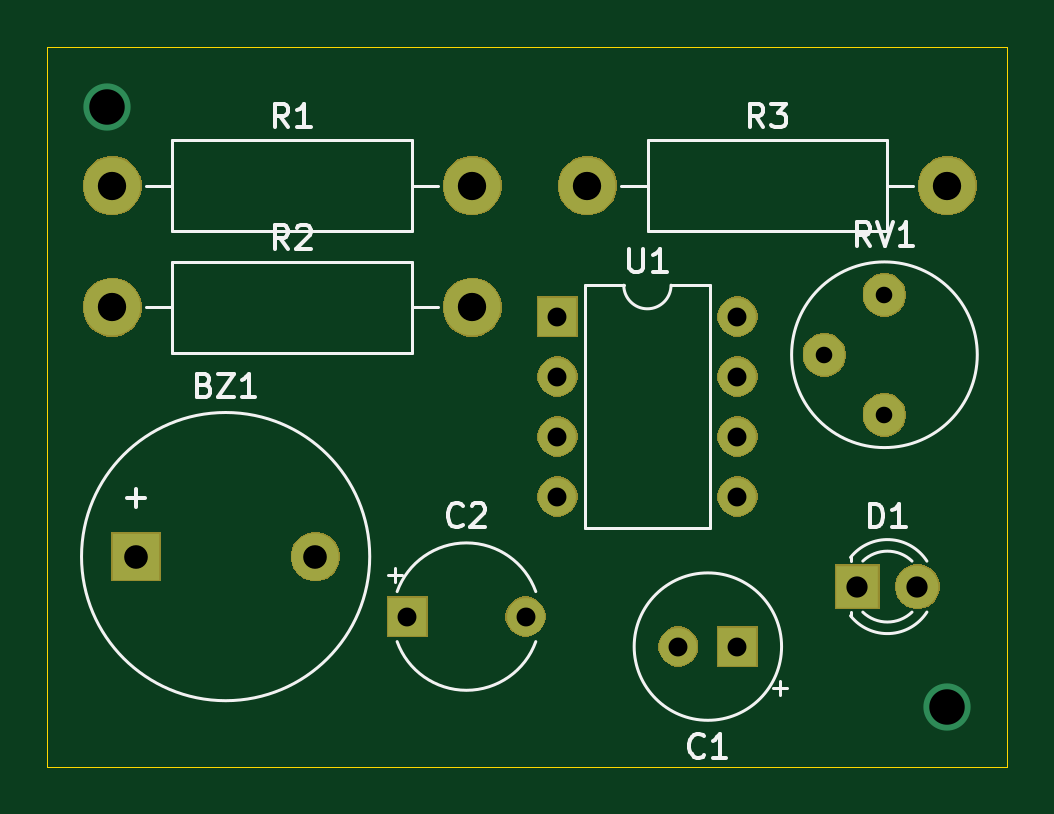
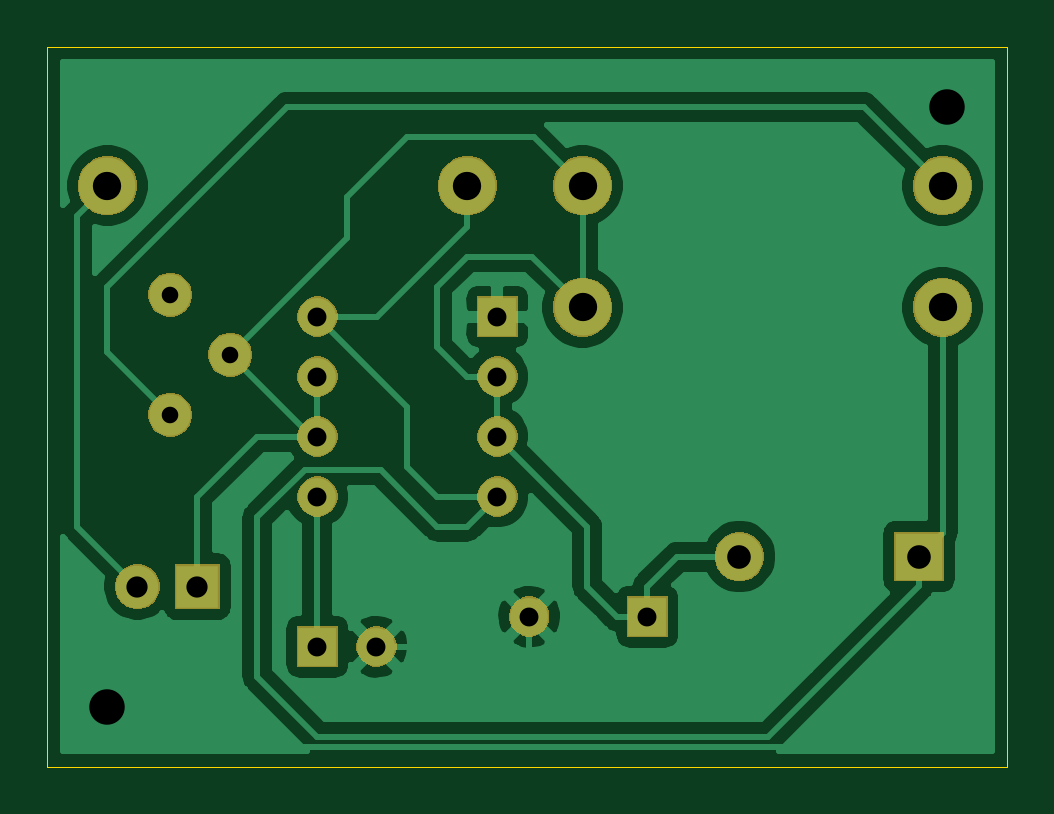
Circuit board: 11 layer files. Board 40.6 x 30.5 mm.
- bottom_copper: tank_full_indicator-B_Cu.gbl (38298 bytes)
- bottom_mask: tank_full_indicator-B_Mask.gbs (19301 bytes)
- paste: tank_full_indicator-B_Paste.gbp (521 bytes)
- bottom_silk: tank_full_indicator-B_SilkS.gbo (522 bytes)
- outline: tank_full_indicator-Edge_Cuts.gm1 (716 bytes)
- top_copper: tank_full_indicator-F_Cu.gtl (1524 bytes)
- top_mask: tank_full_indicator-F_Mask.gts (19301 bytes)
- paste: tank_full_indicator-F_Paste.gtp (521 bytes)
- top_silk: tank_full_indicator-F_SilkS.gto (8225 bytes)
- drill: tank_full_indicator-NPTH.drl (296 bytes)
- drill: tank_full_indicator-PTH.drl (717 bytes)

=== bottom_copper: tank_full_indicator-B_Cu.gbl (38298 bytes, source omitted) ===
=== bottom_mask: tank_full_indicator-B_Mask.gbs (19301 bytes, source omitted) ===
=== paste: tank_full_indicator-B_Paste.gbp ===
G04 #@! TF.GenerationSoftware,KiCad,Pcbnew,5.1.5+dfsg1-2build2*
G04 #@! TF.CreationDate,2021-07-21T17:56:19+05:30*
G04 #@! TF.ProjectId,tank_full_indicator,74616e6b-5f66-4756-9c6c-5f696e646963,rev?*
G04 #@! TF.SameCoordinates,Original*
G04 #@! TF.FileFunction,Paste,Bot*
G04 #@! TF.FilePolarity,Positive*
%FSLAX46Y46*%
G04 Gerber Fmt 4.6, Leading zero omitted, Abs format (unit mm)*
G04 Created by KiCad (PCBNEW 5.1.5+dfsg1-2build2) date 2021-07-21 17:56:19*
%MOMM*%
%LPD*%
G04 APERTURE LIST*
G04 APERTURE END LIST*
M02*

=== bottom_silk: tank_full_indicator-B_SilkS.gbo ===
G04 #@! TF.GenerationSoftware,KiCad,Pcbnew,5.1.5+dfsg1-2build2*
G04 #@! TF.CreationDate,2021-07-21T17:56:19+05:30*
G04 #@! TF.ProjectId,tank_full_indicator,74616e6b-5f66-4756-9c6c-5f696e646963,rev?*
G04 #@! TF.SameCoordinates,Original*
G04 #@! TF.FileFunction,Legend,Bot*
G04 #@! TF.FilePolarity,Positive*
%FSLAX46Y46*%
G04 Gerber Fmt 4.6, Leading zero omitted, Abs format (unit mm)*
G04 Created by KiCad (PCBNEW 5.1.5+dfsg1-2build2) date 2021-07-21 17:56:19*
%MOMM*%
%LPD*%
G04 APERTURE LIST*
G04 APERTURE END LIST*
M02*

=== outline: tank_full_indicator-Edge_Cuts.gm1 ===
G04 #@! TF.GenerationSoftware,KiCad,Pcbnew,5.1.5+dfsg1-2build2*
G04 #@! TF.CreationDate,2021-07-21T17:56:19+05:30*
G04 #@! TF.ProjectId,tank_full_indicator,74616e6b-5f66-4756-9c6c-5f696e646963,rev?*
G04 #@! TF.SameCoordinates,Original*
G04 #@! TF.FileFunction,Profile,NP*
%FSLAX46Y46*%
G04 Gerber Fmt 4.6, Leading zero omitted, Abs format (unit mm)*
G04 Created by KiCad (PCBNEW 5.1.5+dfsg1-2build2) date 2021-07-21 17:56:19*
%MOMM*%
%LPD*%
G04 APERTURE LIST*
%ADD10C,0.050000*%
G04 APERTURE END LIST*
D10*
X168910000Y-78740000D02*
X128270000Y-78740000D01*
X168910000Y-109220000D02*
X168910000Y-78740000D01*
X128270000Y-109220000D02*
X168910000Y-109220000D01*
X128270000Y-78740000D02*
X128270000Y-109220000D01*
M02*

=== top_copper: tank_full_indicator-F_Cu.gtl ===
G04 #@! TF.GenerationSoftware,KiCad,Pcbnew,5.1.5+dfsg1-2build2*
G04 #@! TF.CreationDate,2021-07-21T17:56:19+05:30*
G04 #@! TF.ProjectId,tank_full_indicator,74616e6b-5f66-4756-9c6c-5f696e646963,rev?*
G04 #@! TF.SameCoordinates,Original*
G04 #@! TF.FileFunction,Copper,L1,Top*
G04 #@! TF.FilePolarity,Positive*
%FSLAX46Y46*%
G04 Gerber Fmt 4.6, Leading zero omitted, Abs format (unit mm)*
G04 Created by KiCad (PCBNEW 5.1.5+dfsg1-2build2) date 2021-07-21 17:56:19*
%MOMM*%
%LPD*%
G04 APERTURE LIST*
%ADD10R,1.800000X1.800000*%
%ADD11C,1.800000*%
%ADD12R,1.600000X1.600000*%
%ADD13O,1.600000X1.600000*%
%ADD14R,2.000000X2.000000*%
%ADD15C,2.000000*%
%ADD16C,1.600000*%
%ADD17C,2.400000*%
%ADD18O,2.400000X2.400000*%
%ADD19C,1.750000*%
G04 APERTURE END LIST*
D10*
X162560000Y-101600000D03*
D11*
X165100000Y-101600000D03*
D12*
X149860000Y-90170000D03*
D13*
X157480000Y-97790000D03*
X149860000Y-92710000D03*
X157480000Y-95250000D03*
X149860000Y-95250000D03*
X157480000Y-92710000D03*
X149860000Y-97790000D03*
X157480000Y-90170000D03*
D14*
X132015001Y-100330000D03*
D15*
X139615001Y-100330000D03*
D12*
X157480000Y-104140000D03*
D16*
X154980000Y-104140000D03*
D12*
X143510000Y-102870000D03*
D16*
X148510000Y-102870000D03*
D17*
X131015001Y-84625001D03*
D18*
X146255001Y-84625001D03*
X146255001Y-89775001D03*
D17*
X131015001Y-89775001D03*
X151130000Y-84625001D03*
D18*
X166370000Y-84625001D03*
D19*
X163705001Y-89245001D03*
X161165001Y-91785001D03*
X163705001Y-94325001D03*
D15*
X130810000Y-81280000D03*
X166370000Y-106680000D03*
M02*

=== top_mask: tank_full_indicator-F_Mask.gts (19301 bytes, source omitted) ===
=== paste: tank_full_indicator-F_Paste.gtp ===
G04 #@! TF.GenerationSoftware,KiCad,Pcbnew,5.1.5+dfsg1-2build2*
G04 #@! TF.CreationDate,2021-07-21T17:56:19+05:30*
G04 #@! TF.ProjectId,tank_full_indicator,74616e6b-5f66-4756-9c6c-5f696e646963,rev?*
G04 #@! TF.SameCoordinates,Original*
G04 #@! TF.FileFunction,Paste,Top*
G04 #@! TF.FilePolarity,Positive*
%FSLAX46Y46*%
G04 Gerber Fmt 4.6, Leading zero omitted, Abs format (unit mm)*
G04 Created by KiCad (PCBNEW 5.1.5+dfsg1-2build2) date 2021-07-21 17:56:19*
%MOMM*%
%LPD*%
G04 APERTURE LIST*
G04 APERTURE END LIST*
M02*

=== top_silk: tank_full_indicator-F_SilkS.gto (8225 bytes, source omitted) ===
=== drill: tank_full_indicator-NPTH.drl ===
M48
; DRILL file {KiCad 5.1.5+dfsg1-2build2} date Wed Jul 21 17:57:03 2021
; FORMAT={-:-/ absolute / inch / decimal}
; #@! TF.CreationDate,2021-07-21T17:57:03+05:30
; #@! TF.GenerationSoftware,Kicad,Pcbnew,5.1.5+dfsg1-2build2
; #@! TF.FileFunction,NonPlated,1,2,NPTH
FMAT,2
INCH
%
G90
G05
T0
M30

=== drill: tank_full_indicator-PTH.drl ===
M48
; DRILL file {KiCad 5.1.5+dfsg1-2build2} date Wed Jul 21 17:57:03 2021
; FORMAT={-:-/ absolute / inch / decimal}
; #@! TF.CreationDate,2021-07-21T17:57:03+05:30
; #@! TF.GenerationSoftware,Kicad,Pcbnew,5.1.5+dfsg1-2build2
; #@! TF.FileFunction,Plated,1,2,PTH
FMAT,2
INCH
T1C0.0276
T2C0.0315
T3C0.0354
T4C0.0394
T5C0.0472
T6C0.0591
%
G90
G05
T1
X6.3451Y-3.6136
X6.4451Y-3.5136
X6.4451Y-3.7136
T2
X5.9Y-3.55
X5.9Y-3.65
X5.9Y-3.75
X5.9Y-3.85
X6.2Y-3.55
X6.2Y-3.65
X6.2Y-3.75
X6.2Y-3.85
X6.1016Y-4.1
X6.2Y-4.1
X5.65Y-4.05
X5.8469Y-4.05
T3
X6.4Y-4.0
X6.5Y-4.0
T4
X5.1974Y-3.95
X5.4967Y-3.95
T5
X5.7581Y-3.3317
X5.1581Y-3.5344
X5.7581Y-3.5344
X5.95Y-3.3317
X6.55Y-3.3317
X5.1581Y-3.3317
T6
X5.15Y-3.2
X6.55Y-4.2
T0
M30

